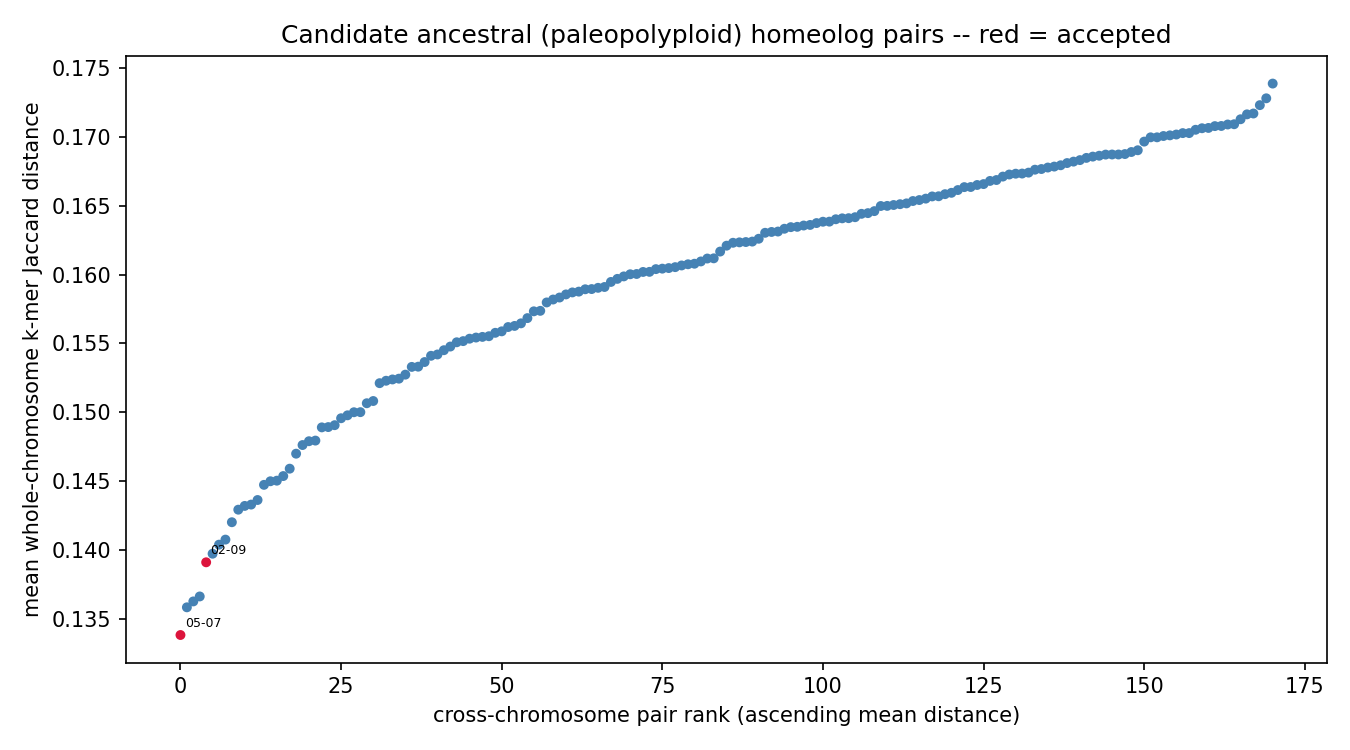

Source data for this figure (header and first rows):
chrom_a	chrom_b	mean_distance	z_score	p_value	q_value	n_haplotype_copy_pairs	resolution_limited	n_resolution_limited_of_total
chr05	chr07	0.1338	-4.601	2.1073e-06	0.0003603	9	False	0/9
chr02	chr09	0.1391	-3.752	8.76608e-05	0.002998	9	False	0/9
